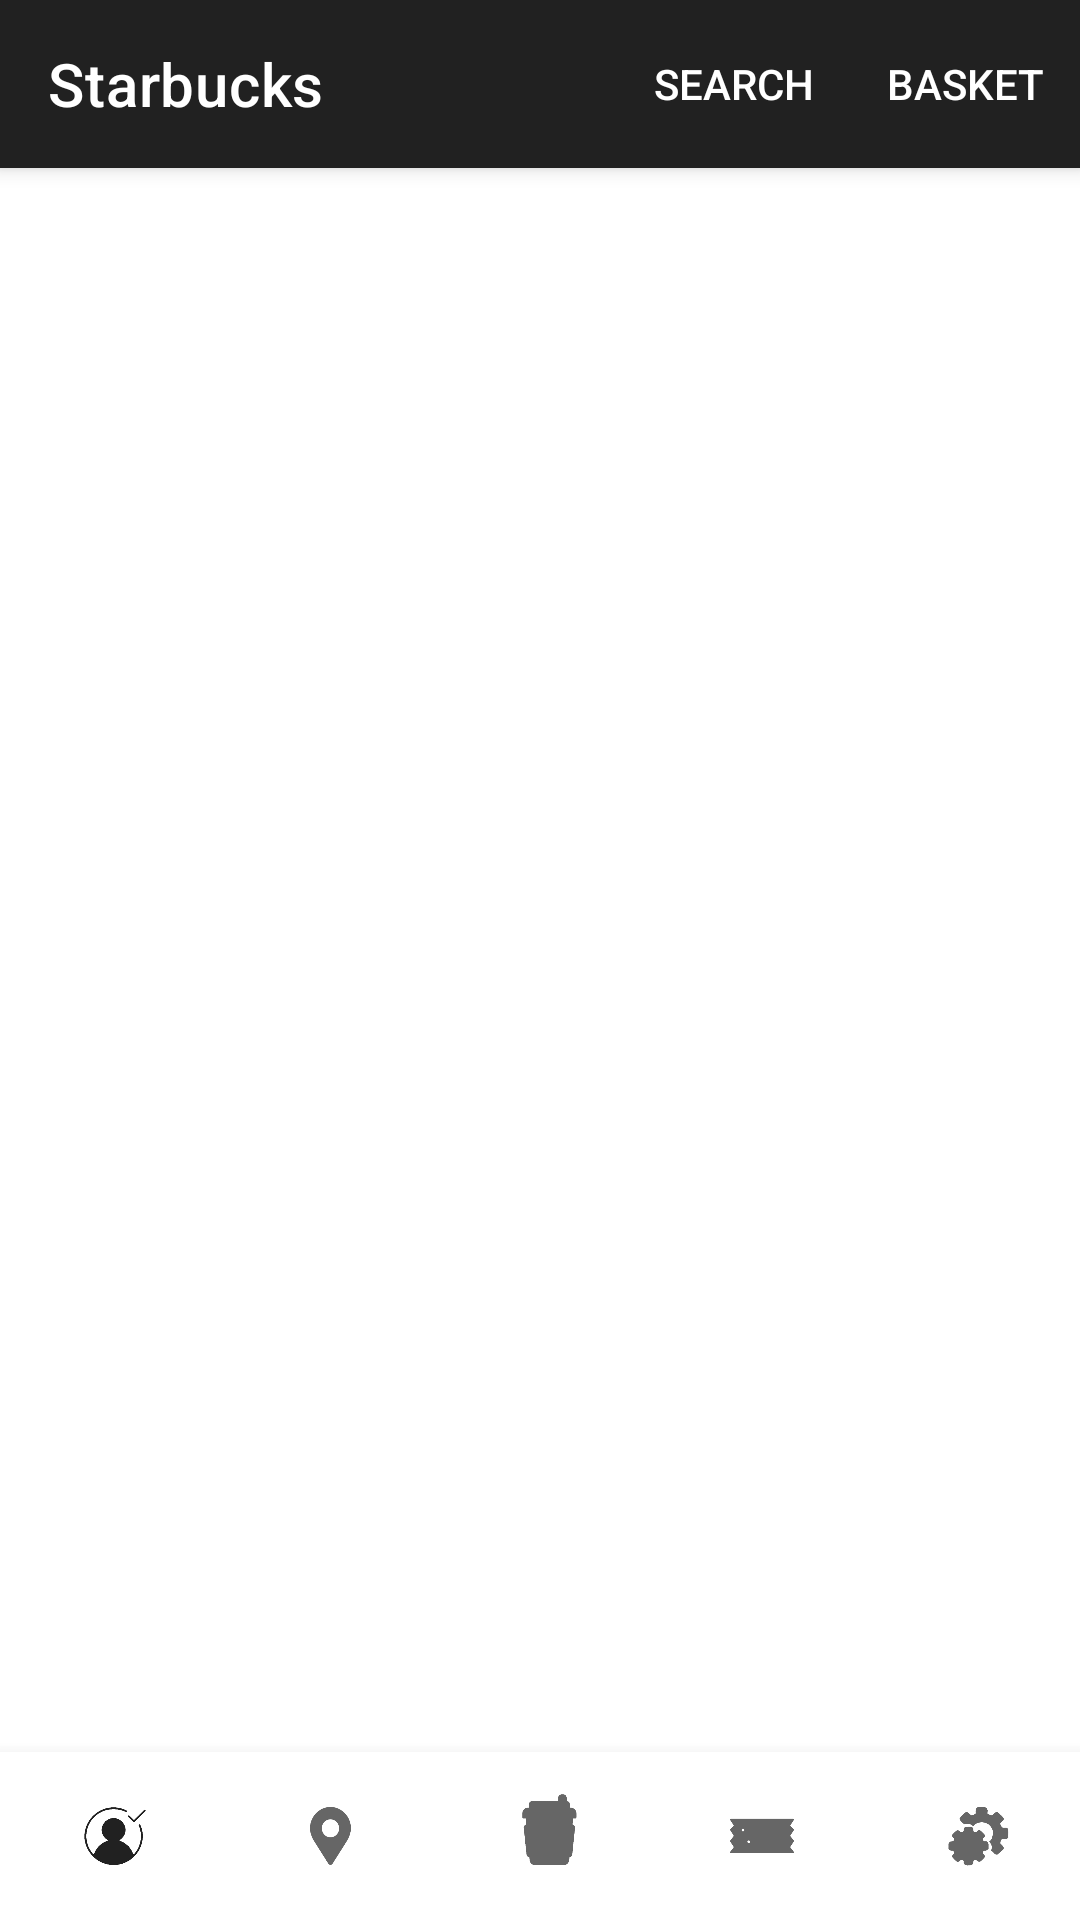

Produce the Android XML layout that renders to this screen, including the resource entries it uses.
<!-- AndroidManifest.xml: application theme Theme.MyApplication11111 -->
<!-- res/layout/frame11.xml -->
<?xml version="1.0" encoding="utf-8"?>
<androidx.coordinatorlayout.widget.CoordinatorLayout xmlns:android="http://schemas.android.com/apk/res/android"
    android:layout_width="match_parent"
    android:layout_height="match_parent"
    xmlns:tools="http://schemas.android.com/tools">

    <include layout="@layout/topbar" />

    <androidx.recyclerview.widget.RecyclerView
        android:id="@+id/fregest"
        android:layout_width="wrap_content"
        android:layout_height="wrap_content"
        android:layout_marginTop="60dp"
        tools:listitem="@layout/order_history" />


    <include layout="@layout/bottombar" />

</androidx.coordinatorlayout.widget.CoordinatorLayout>
<!-- res/layout/topbar.xml (included above) -->
<?xml version="1.0" encoding="utf-8"?>
<androidx.coordinatorlayout.widget.CoordinatorLayout xmlns:android="http://schemas.android.com/apk/res/android"
    android:layout_width="match_parent"
    android:layout_height="match_parent"
    xmlns:app="http://schemas.android.com/apk/res-auto">

    <com.google.android.material.appbar.AppBarLayout
        android:layout_width="match_parent"
        android:layout_height="wrap_content">

        <androidx.appcompat.widget.Toolbar
            android:id="@+id/topAppBar"
            android:layout_width="match_parent"
            android:layout_height="?attr/actionBarSize"
            app:menu="@menu/top_bar"
            app:title="Starbucks"
            style="@style/Widget.MaterialComponents.Toolbar.Primary"
            />

    </com.google.android.material.appbar.AppBarLayout>

</androidx.coordinatorlayout.widget.CoordinatorLayout>
<!-- res/layout/order_history.xml (included above) -->
<?xml version="1.0" encoding="utf-8"?>
<com.google.android.material.card.MaterialCardView xmlns:android="http://schemas.android.com/apk/res/android"
    android:layout_height="wrap_content"
    android:layout_width="wrap_content"
    xmlns:tools="http://schemas.android.com/tools"
    xmlns:app="http://schemas.android.com/apk/res-auto"
    android:clickable="true"
    android:focusable="true"
    android:id="@+id/cardView"
    android:layout_centerHorizontal="true"
    >

    <LinearLayout
        android:layout_width="wrap_content"
        android:layout_height="wrap_content"
        android:orientation="horizontal"
        android:layout_marginLeft="17dp">

        <TextView
            android:layout_width="wrap_content"
            android:layout_height="wrap_content"
            android:textAppearance="@style/TextAppearance.MaterialComponents.Subtitle1"
            android:text="30.11"
            android:layout_marginTop="30dp" />

        <LinearLayout
            android:layout_width="wrap_content"
            android:layout_height="wrap_content"
            android:orientation="vertical"
            android:layout_marginTop="30dp"
            android:layout_marginLeft="20dp">

            <TextView
                android:id="@+id/texts"
                android:layout_width="wrap_content"
                android:layout_height="wrap_content"
                android:text="Имбирно-принячный латте"
                android:textAppearance="@style/TextAppearance.MaterialComponents.Subtitle1" />

            <TextView
                android:layout_width="wrap_content"
                android:layout_height="wrap_content"
                android:textAppearance="@style/TextAppearance.MaterialComponents.Subtitle1"
                android:text="Брауни Горячий шоколад"
                />

        </LinearLayout>

        <TextView
            android:layout_width="wrap_content"
            android:layout_height="wrap_content"
            android:textAppearance="@style/TextAppearance.MaterialComponents.Subtitle1"
            android:text="300 руб"
            android:layout_marginTop="30dp"
            android:layout_marginLeft="15dp"
            />

        <ImageView
            android:layout_width="wrap_content"
            android:layout_height="wrap_content"
            android:src="@drawable/repeat"
            android:layout_marginTop="30dp"
            android:layout_marginLeft="10dp" />


    </LinearLayout>
</com.google.android.material.card.MaterialCardView>
<!-- res/layout/bottombar.xml (included above) -->
<?xml version="1.0" encoding="utf-8"?>
 <com.google.android.material.bottomnavigation.BottomNavigationView
    xmlns:android="http://schemas.android.com/apk/res/android"
    xmlns:app="http://schemas.android.com/apk/res-auto"
    android:id="@+id/bottom_navigation"
    android:layout_width="match_parent"
    android:layout_height="wrap_content"
    android:layout_gravity="bottom"
    android:background="@color/white"
    app:itemIconSize="40dp"
    app:itemTextColor="@color/black"
    app:menu="@menu/bottom_bar">



</com.google.android.material.bottomnavigation.BottomNavigationView>
<!-- resources referenced by this layout -->
<resources>
  <color name="black">#FF000000</color>
  <color name="white">#FFFFFFFF</color>
  <!-- drawable repeat: png bitmap (drawable, 427 bytes) -->
  <style name="Theme.MyApplication11111" parent="Theme.MaterialComponents.DayNight.DarkActionBar">
          
  
  
  
  
  
  
  
  
  
  
  
  
  
  
  
      </style>
</resources>
